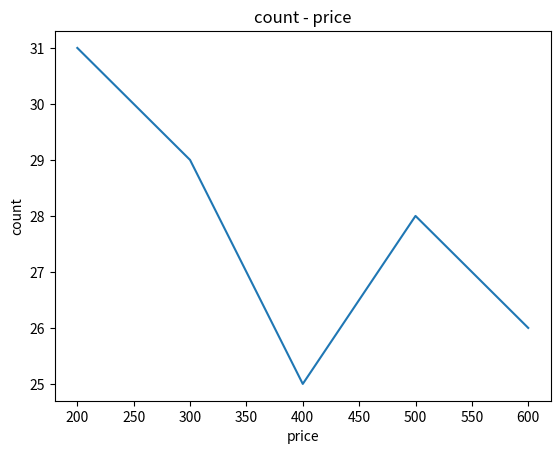

Generate this figure with matplotlib:
import matplotlib.pyplot as plt
price = [200, 300, 400, 500, 600]
count = [31, 29, 25, 28, 26]
plt.plot(price, count)    # グラフを描く
plt.title("count - price")    # タイトル
plt.xlabel("price")    # x軸のラベル
plt.ylabel("count")    # y軸のラベル
plt.show()    # 表示する